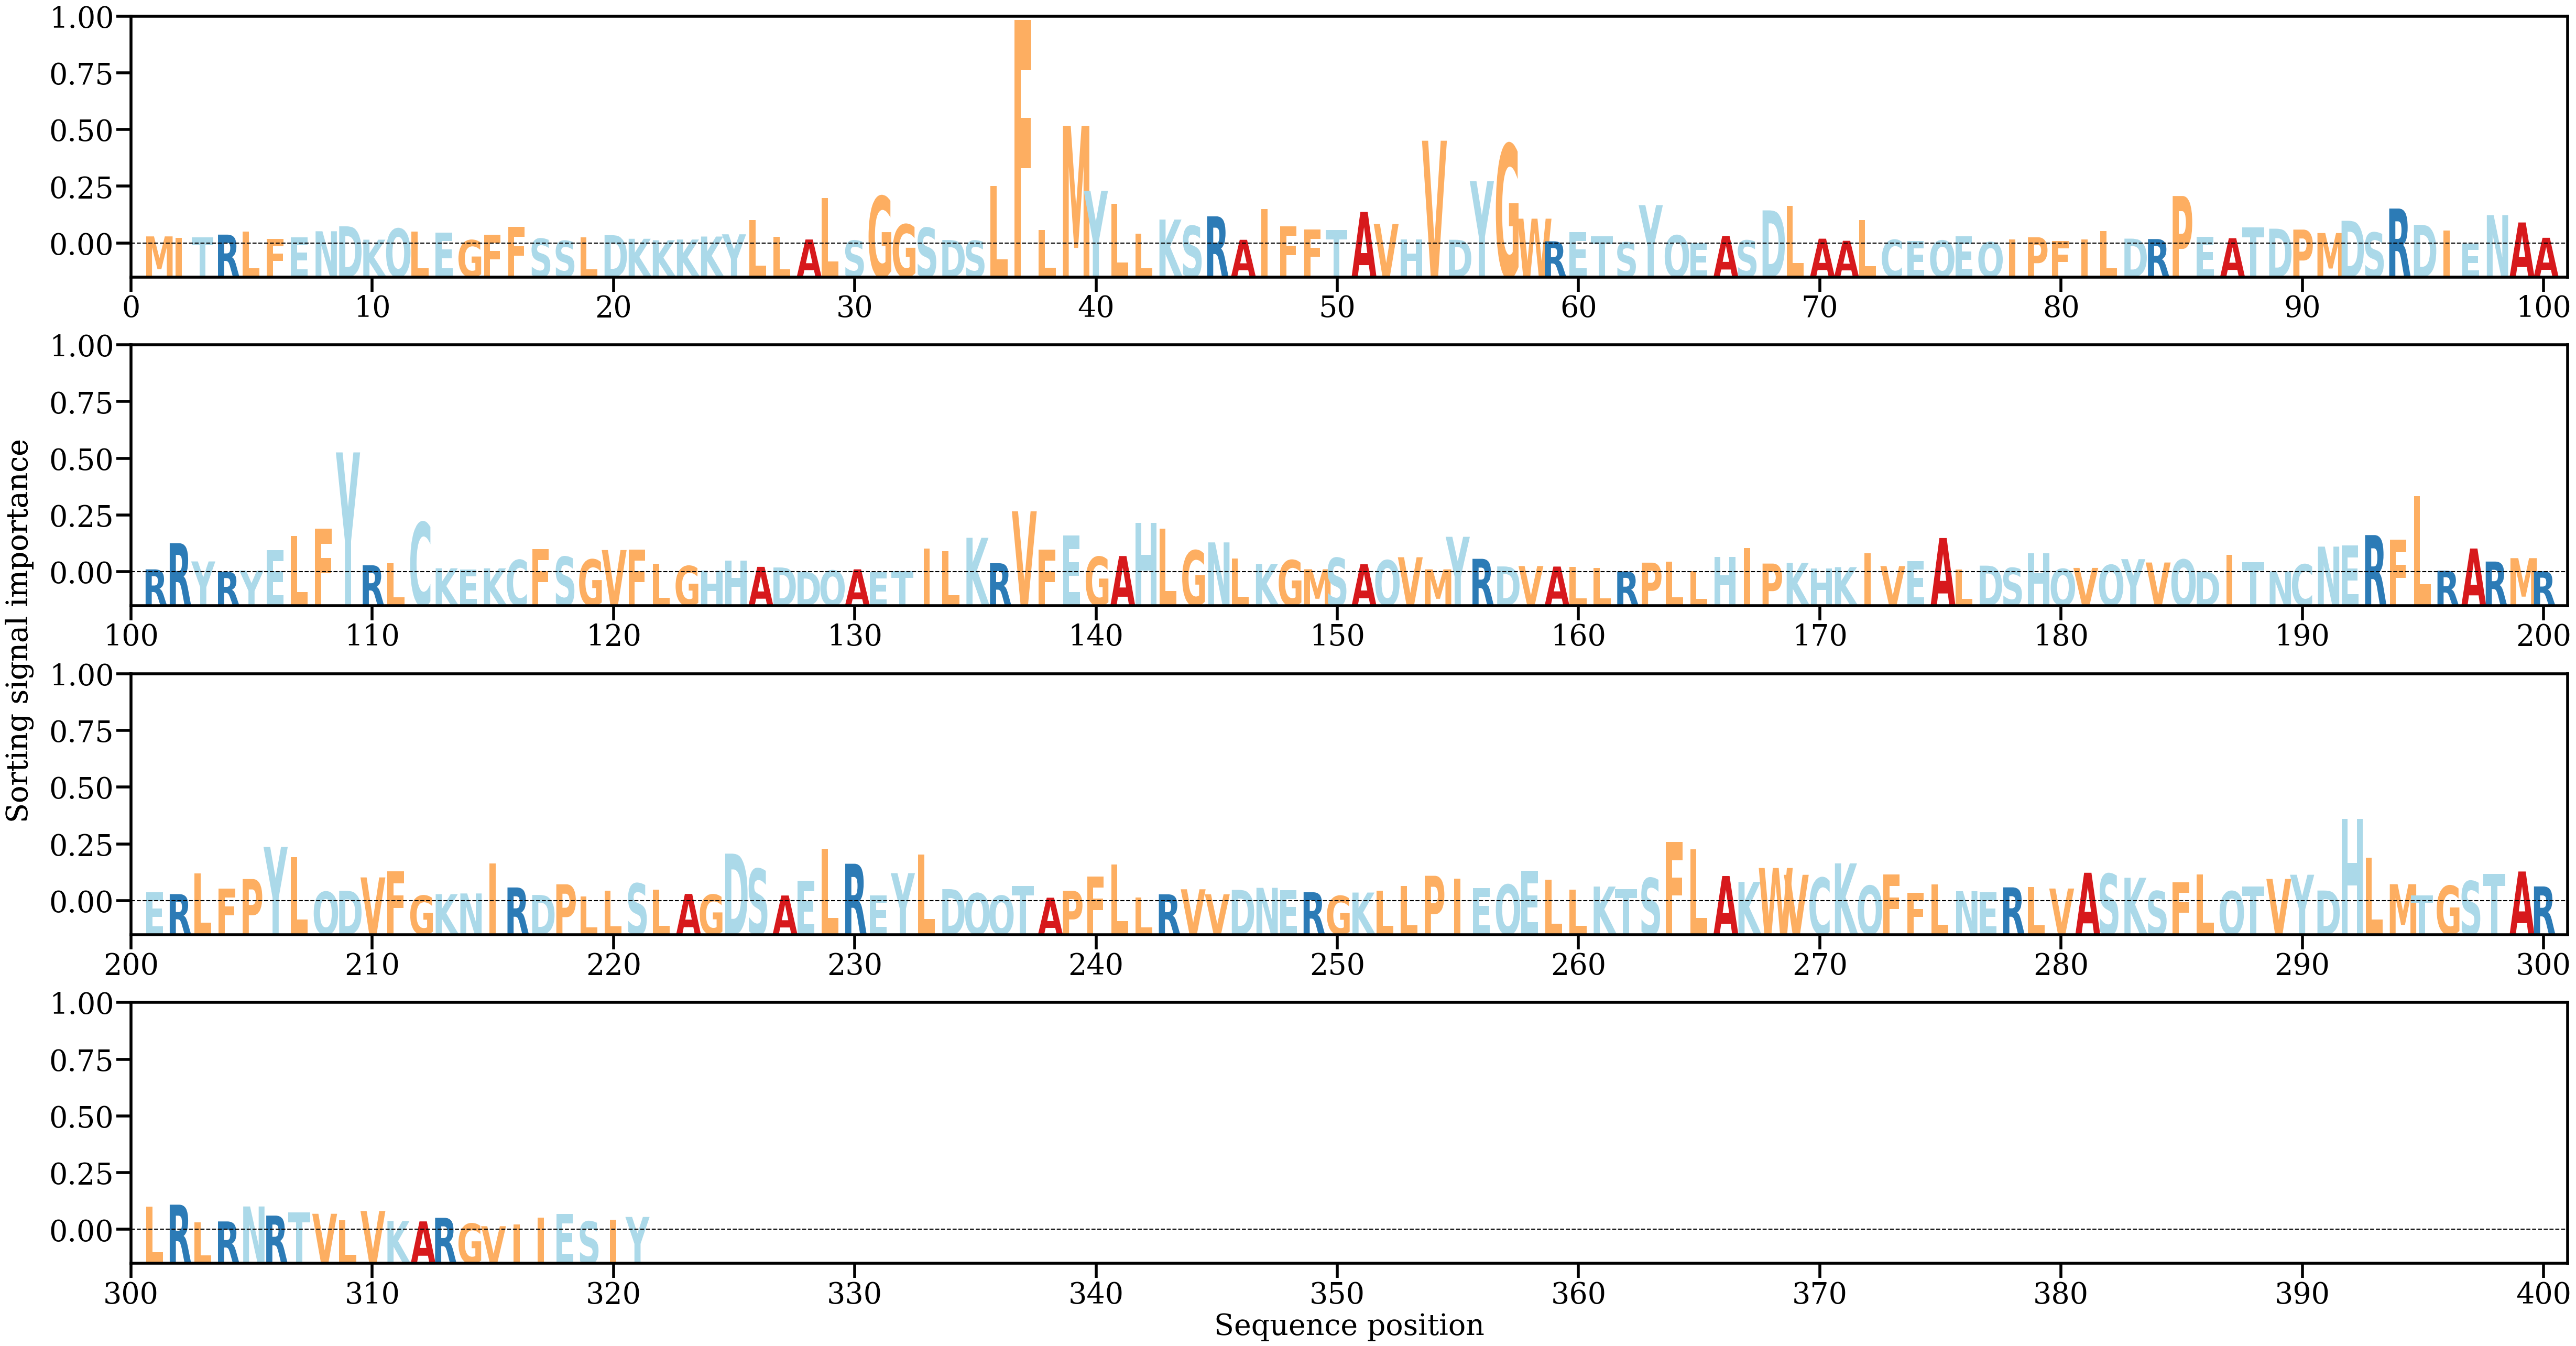

Values plotted in this chart, from the file beside it:
AA, Alpha
M, [0.00128019]
I, [0.00098629]
T, [0.00111065]
R, [0.00158238]
L, [0.00207699]
F, [0.00082655]
E, [0.00112156]
N, [0.00216173]
D, [0.0030136]
K, [0.00071962]
Q, [0.00261548]
L, [0.00210071]
E, [0.0019455]
G, [0.00064044]
F, [0.00153083]
F, [0.00290542]
S, [0.00089094]
S, [0.00052087]
L, [0.00111131]
D, [0.001499]
K, [0.00087348]
K, [0.00061941]
K, [0.00074833]
K, [0.00125474]
Y, [0.00163936]
L, [0.00411012]
L, [0.00119834]
A, [0.0007495]
L, [0.00786158]
S, [0.00056135]
G, [0.00816447]
G, [0.00334225]
S, [0.00275032]
D, [0.00066099]
S, [0.00054272]
L, [0.00988316]
F, [0.0383391]
L, [0.00241298]
M, [0.02023093]
Y, [0.00909151]
L, [0.0068979]
L, [0.00177499]
K, [0.00416676]
S, [0.00307597]
R, [0.00471966]
A, [0.0006978]
I, [0.00594291]
F, [0.00304706]
F, [0.00245003]
T, [0.00236158]
A, [0.00547244]
V, [0.00340571]
H, [0.00073535]
V, [0.0176704]
D, [0.00070337]
Y, [0.01073963]
G, [0.01708013]
W, [0.0043153]
R, [0.00043699]
E, [0.00201831]
... 261 more rows
